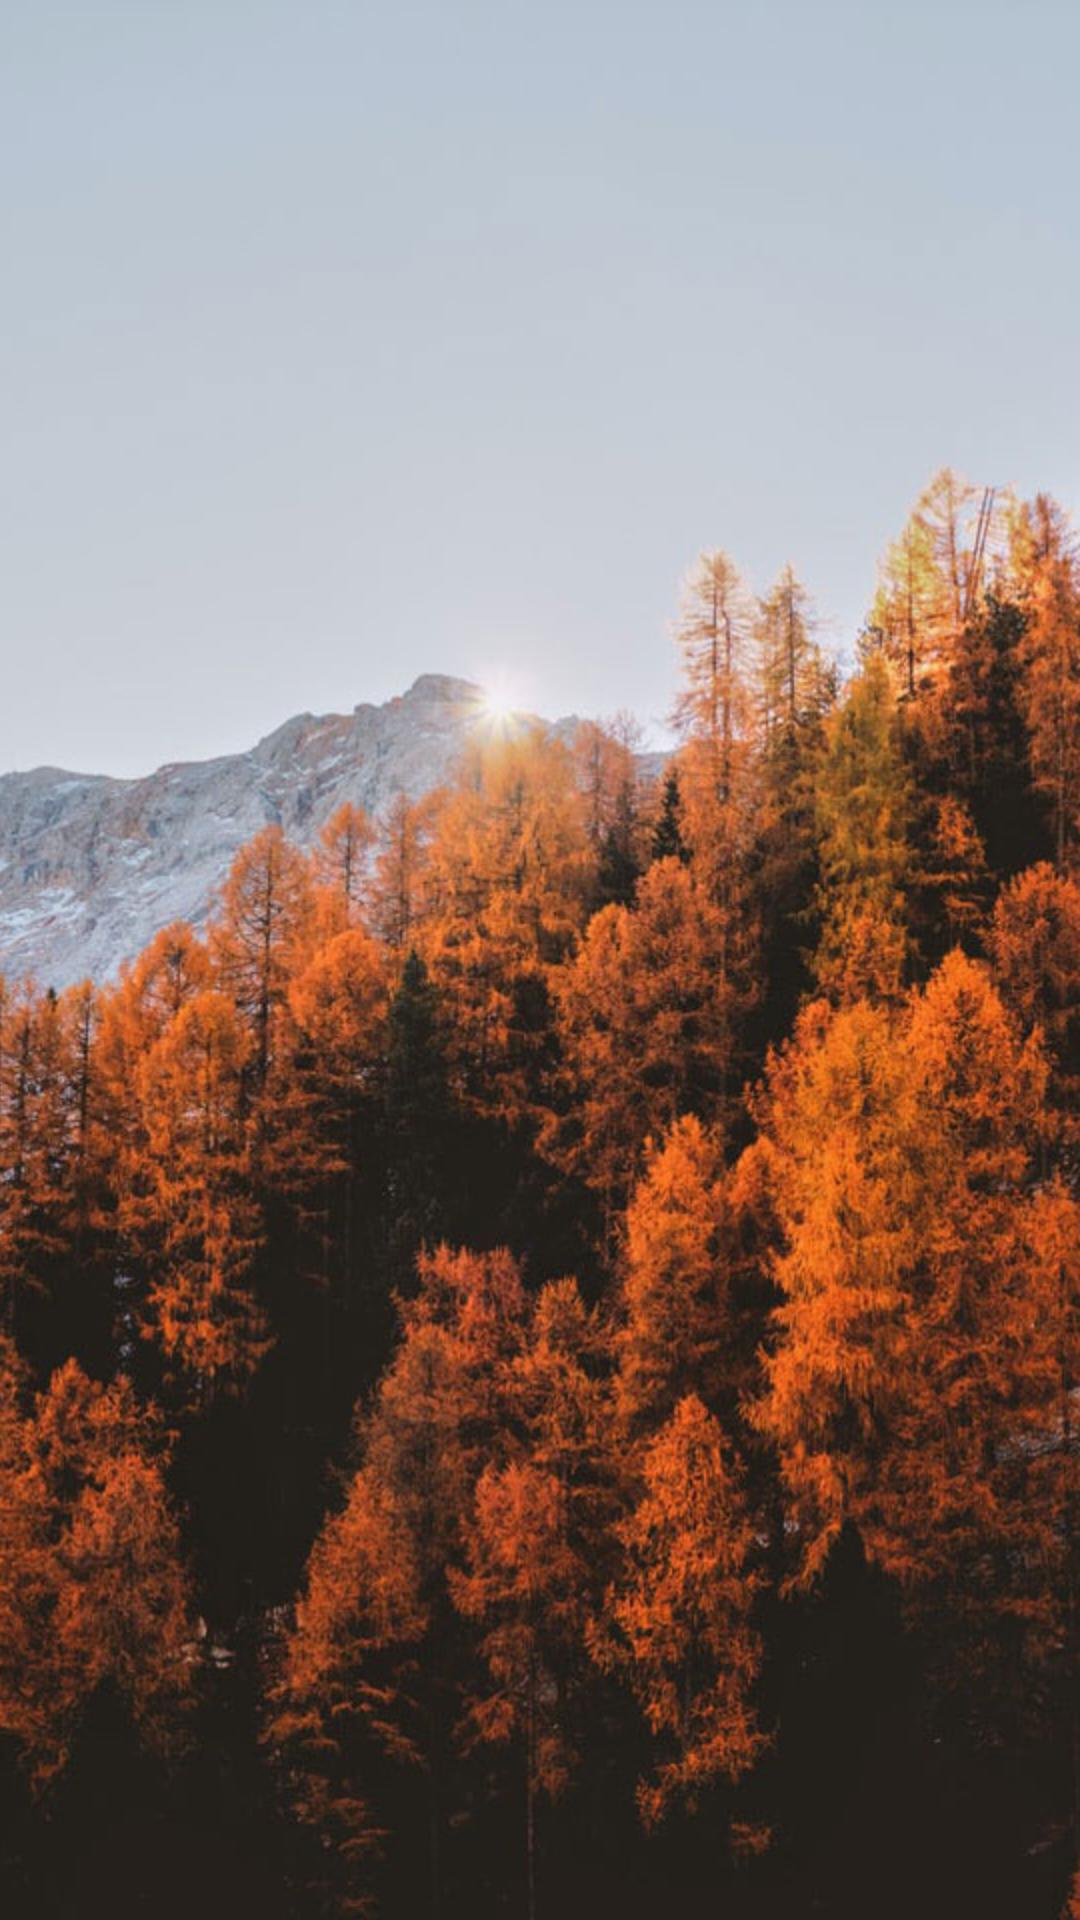

Write the Android layout XML for this screen, with the resource values it uses.
<!-- AndroidManifest.xml: application theme AppTheme -->
<!-- res/layout/fragment_parent_top_viewpager_1.xml -->
<?xml version="1.0" encoding="utf-8"?>
<LinearLayout xmlns:android="http://schemas.android.com/apk/res/android"
    xmlns:tools="http://schemas.android.com/tools"
    android:layout_width="match_parent"
    android:layout_height="match_parent"
    android:orientation="vertical"
    tools:context=".ui.base.slideViewPager.TopViewPager_1">

    <ImageView
        android:layout_width="match_parent"
        android:layout_height="wrap_content"
        android:scaleType="centerCrop"
        android:src="@drawable/fall_1" />

</LinearLayout>
<!-- resources referenced by this layout -->
<resources>
  <!-- drawable fall_1: jpg bitmap (drawable-v24, 143623 bytes) -->
  <style name="AppTheme" parent="Theme.AppCompat.Light.DarkActionBar">
          
          <item name="colorPrimary">@color/colorPrimary</item>
          <item name="colorPrimaryDark">@color/white</item>
          <item name="colorAccent">@color/colorAccent</item>
      </style>
  <color name="colorPrimary">#6200EE</color>
  <color name="white">#ffffff</color>
  <color name="colorAccent">#03DAC5</color>
</resources>
